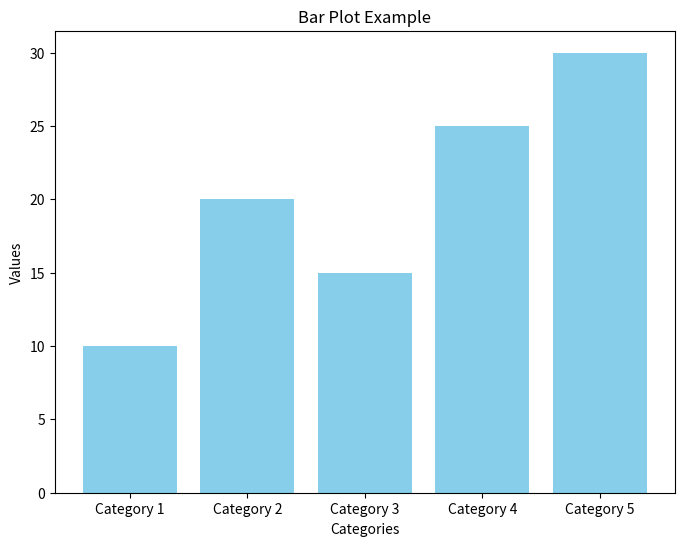

Generate this figure with matplotlib:
import matplotlib.pyplot as plt

# Data
categories = ['Category 1', 'Category 2', 'Category 3', 'Category 4', 'Category 5']
values = [10, 20, 15, 25, 30]

# Create bar plot
plt.figure(figsize=(8, 6))
plt.bar(categories, values, color='skyblue')

# Add title and labels
plt.title('Bar Plot Example')
plt.xlabel('Categories')
plt.ylabel('Values')

# Show plot
plt.show()
